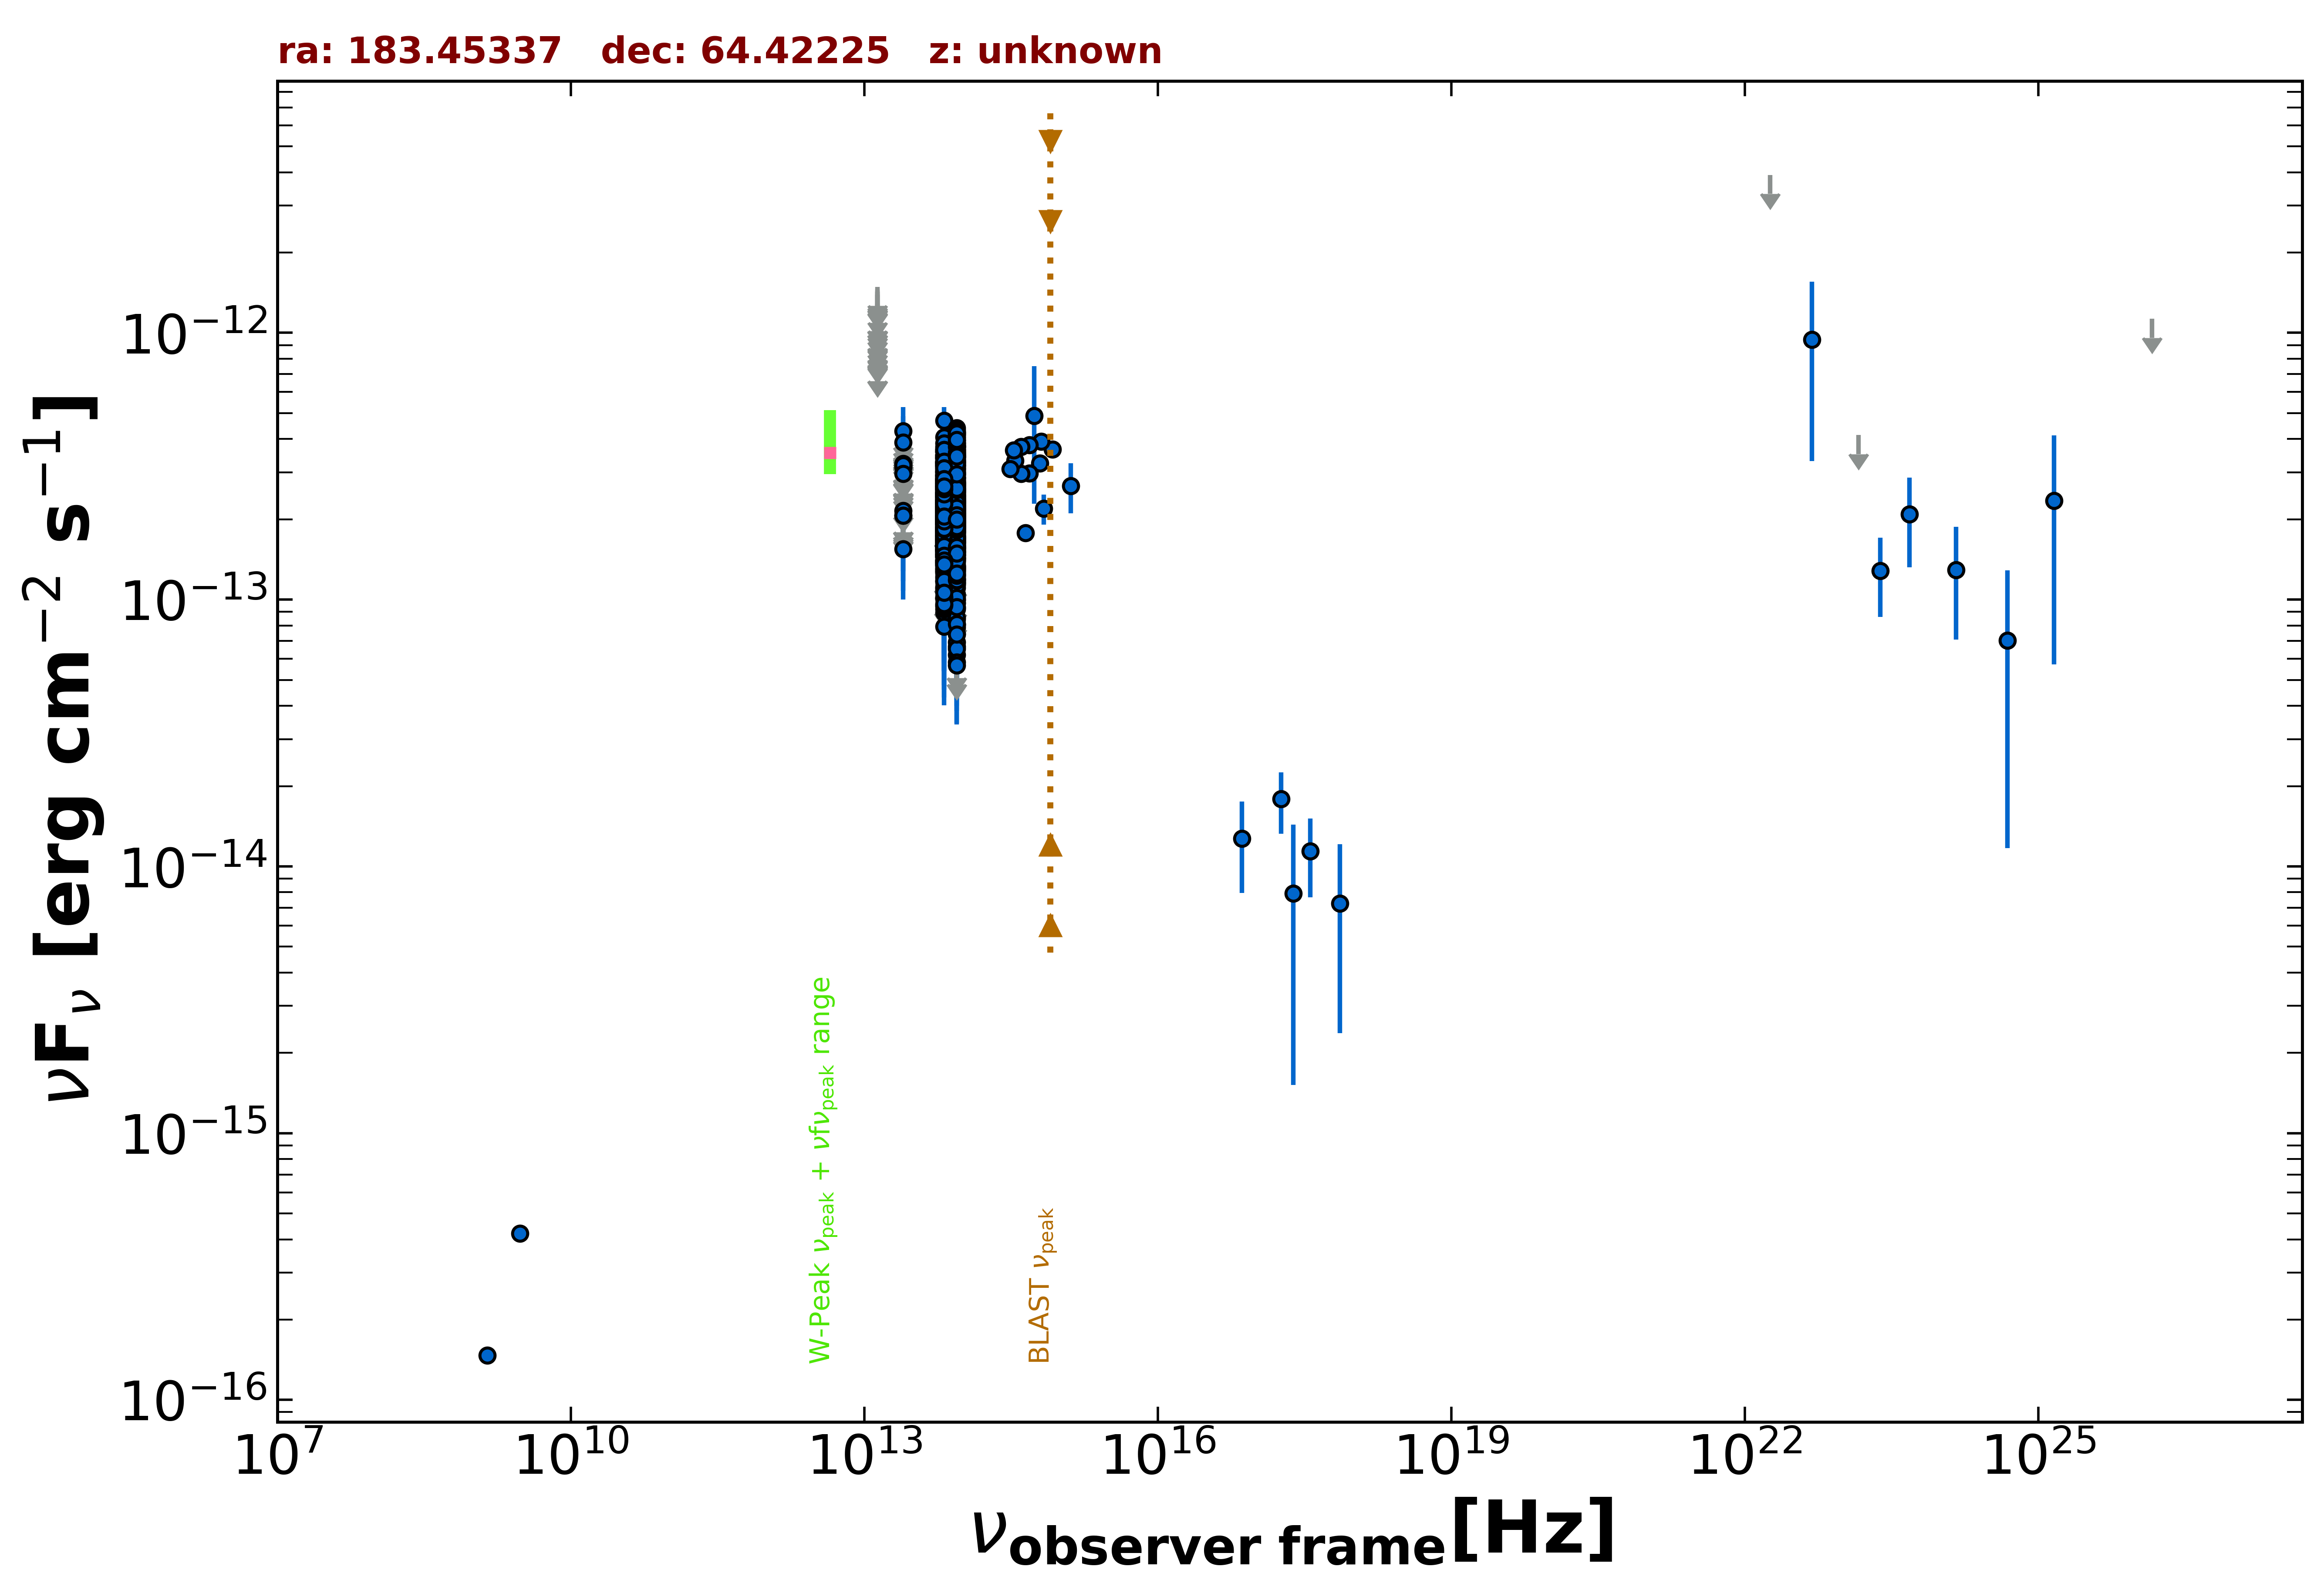

Values plotted in this chart, from the file beside it:
freq., flux, err_flux, MJD_start, MJD_end, flag, catalog, reference
1.400e+09, 1.470e-16, 7.000e-18, 55000, 55000, , NVSS, Condon et al. 1998  AJ  115  1693
3.000e+09, 4.212e-16, 1.430e-17, 55000, 55000, , VLASSQL, Gordon et al. 2021  ApJS  255  30
2.418e+17, 7.927e-15, 6.412e-15, 55000, 55000, , 4XMM-DR13, Webb et al. 2020  A&A  641  A136
7.253e+16, 1.272e-14, 4.755e-15, 55000, 55000, , 4XMM-DR13, Webb et al. 2020  A&A  641  A136
1.813e+17, 1.787e-14, 4.615e-15, 55000, 55000, , 4XMM-DR13, Webb et al. 2020  A&A  641  A136
3.627e+17, 1.139e-14, 3.731e-15, 55000, 55000, , 4XMM-DR13, Webb et al. 2020  A&A  641  A136
7.253e+17, 7.253e-15, 4.879e-15, 55000, 55000, , 4XMM-DR13, Webb et al. 2020  A&A  641  A136
8.817e+13, 2.585e-13, 2.250e-15, 55000, 55000, , UNWISE, Schlafly et al. 2019  ApJS  240  30
6.517e+13, 2.308e-13, 3.150e-15, 55000, 55000, , UNWISE, Schlafly et al. 2019  ApJS  240  30
8.817e+13, 3.595e-13, 9.900e-15, 55000, 55000, , WISE, Wright et al. 2010  AJ  140  1868
6.517e+13, 3.005e-13, 1.080e-14, 55000, 55000, , WISE, Wright et al. 2010  AJ  140  1868
2.498e+13, 1.549e-13, 2.735e-14, 55000, 55000, , WISE, Wright et al. 2010  AJ  140  1868
1.363e+13, 3.502e-13, 1.169e-13, 55000, 55000, , WISE, Wright et al. 2010  AJ  140  1868
8.817e+13, 1.318e-13, 2.440e-14, 57148, 57148, , NEOWISE, Mainzer et al. 2014  ApJ  792  30
6.517e+13, 2.030e-13, 3.080e-14, 57148, 57148, , NEOWISE, Mainzer et al. 2014  ApJ  792  30
8.817e+13, 1.793e-13, 2.450e-14, 57148, 57148, , NEOWISE, Mainzer et al. 2014  ApJ  792  30
6.517e+13, 1.861e-13, 3.835e-14, 57148, 57148, , NEOWISE, Mainzer et al. 2014  ApJ  792  30
8.817e+13, 2.351e-13, 2.800e-14, 57147, 57147, , NEOWISE, Mainzer et al. 2014  ApJ  792  30
6.517e+13, 2.422e-13, 4.100e-14, 57147, 57147, , NEOWISE, Mainzer et al. 2014  ApJ  792  30
8.817e+13, 2.811e-13, 2.435e-14, 57148, 57148, , NEOWISE, Mainzer et al. 2014  ApJ  792  30
6.517e+13, 2.203e-13, 3.180e-14, 57148, 57148, , NEOWISE, Mainzer et al. 2014  ApJ  792  30
8.817e+13, 2.198e-13, 2.515e-14, 57148, 57148, , NEOWISE, Mainzer et al. 2014  ApJ  792  30
6.517e+13, 2.116e-13, 3.625e-14, 57148, 57148, , NEOWISE, Mainzer et al. 2014  ApJ  792  30
8.817e+13, 1.674e-13, 2.305e-14, 57148, 57148, , NEOWISE, Mainzer et al. 2014  ApJ  792  30
6.517e+13, 2.387e-13, 3.660e-14, 57148, 57148, , NEOWISE, Mainzer et al. 2014  ApJ  792  30
8.817e+13, 1.900e-13, 2.545e-14, 57147, 57147, , NEOWISE, Mainzer et al. 2014  ApJ  792  30
6.517e+13, 1.581e-13, 4.245e-14, 57147, 57147, , NEOWISE, Mainzer et al. 2014  ApJ  792  30
8.817e+13, 1.560e-13, 2.730e-14, 57147, 57147, , NEOWISE, Mainzer et al. 2014  ApJ  792  30
6.517e+13, 2.506e-13, 4.220e-14, 57147, 57147, , NEOWISE, Mainzer et al. 2014  ApJ  792  30
8.817e+13, 1.573e-13, 2.815e-14, 57148, 57148, , NEOWISE, Mainzer et al. 2014  ApJ  792  30
6.517e+13, 2.333e-13, 4.715e-14, 57148, 57148, , NEOWISE, Mainzer et al. 2014  ApJ  792  30
8.817e+13, 2.670e-13, 2.560e-14, 57148, 57148, , NEOWISE, Mainzer et al. 2014  ApJ  792  30
6.517e+13, 2.185e-13, 3.785e-14, 57148, 57148, , NEOWISE, Mainzer et al. 2014  ApJ  792  30
8.817e+13, 1.808e-13, 2.525e-14, 57148, 57148, , NEOWISE, Mainzer et al. 2014  ApJ  792  30
6.517e+13, 2.596e-13, 3.645e-14, 57148, 57148, , NEOWISE, Mainzer et al. 2014  ApJ  792  30
8.817e+13, 2.245e-13, 3.155e-14, 57148, 57148, , NEOWISE, Mainzer et al. 2014  ApJ  792  30
6.517e+13, 2.271e-13, 3.615e-14, 57148, 57148, , NEOWISE, Mainzer et al. 2014  ApJ  792  30
8.817e+13, 3.263e-13, 6.015e-14, 57147, 57147, , NEOWISE, Mainzer et al. 2014  ApJ  792  30
6.517e+13, 2.240e-13, 3.690e-14, 57147, 57147, , NEOWISE, Mainzer et al. 2014  ApJ  792  30
8.817e+13, 1.713e-13, 3.915e-14, 57147, 57147, , NEOWISE, Mainzer et al. 2014  ApJ  792  30
6.517e+13, 2.254e-13, 5.110e-14, 57147, 57147, , NEOWISE, Mainzer et al. 2014  ApJ  792  30
8.817e+13, 1.639e-13, 3.295e-14, 57148, 57148, , NEOWISE, Mainzer et al. 2014  ApJ  792  30
6.517e+13, 1.811e-13, 3.270e-14, 57148, 57148, , NEOWISE, Mainzer et al. 2014  ApJ  792  30
8.817e+13, 1.965e-13, 2.725e-14, 57148, 57148, , NEOWISE, Mainzer et al. 2014  ApJ  792  30
6.517e+13, 2.240e-13, 3.875e-14, 57148, 57148, , NEOWISE, Mainzer et al. 2014  ApJ  792  30
8.817e+13, 2.283e-13, 2.785e-14, 57147, 57147, , NEOWISE, Mainzer et al. 2014  ApJ  792  30
6.517e+13, 1.535e-13, 3.090e-14, 57147, 57147, , NEOWISE, Mainzer et al. 2014  ApJ  792  30
8.817e+13, 2.204e-13, 2.830e-14, 57148, 57148, , NEOWISE, Mainzer et al. 2014  ApJ  792  30
6.517e+13, 2.422e-13, 4.195e-14, 57148, 57148, , NEOWISE, Mainzer et al. 2014  ApJ  792  30
8.817e+13, 2.722e-13, 2.990e-14, 57147, 57147, , NEOWISE, Mainzer et al. 2014  ApJ  792  30
6.517e+13, 2.352e-13, 3.760e-14, 57147, 57147, , NEOWISE, Mainzer et al. 2014  ApJ  792  30
8.817e+13, 2.103e-13, 2.545e-14, 57147, 57147, , NEOWISE, Mainzer et al. 2014  ApJ  792  30
6.517e+13, 1.922e-13, 3.255e-14, 57147, 57147, , NEOWISE, Mainzer et al. 2014  ApJ  792  30
8.817e+13, 2.027e-13, 3.000e-14, 57148, 57148, , NEOWISE, Mainzer et al. 2014  ApJ  792  30
6.517e+13, 1.407e-13, 3.805e-14, 57148, 57148, , NEOWISE, Mainzer et al. 2014  ApJ  792  30
8.817e+13, 2.268e-13, 2.620e-14, 56975, 56975, , NEOWISE, Mainzer et al. 2014  ApJ  792  30
6.517e+13, 2.929e-13, 3.380e-14, 56975, 56975, , NEOWISE, Mainzer et al. 2014  ApJ  792  30
8.817e+13, 2.670e-13, 2.485e-14, 56975, 56975, , NEOWISE, Mainzer et al. 2014  ApJ  792  30
6.517e+13, 2.007e-13, 3.400e-14, 56975, 56975, , NEOWISE, Mainzer et al. 2014  ApJ  792  30
8.817e+13, 1.199e-13, 2.640e-14, 58437, 58437, , NEOWISE, Mainzer et al. 2014  ApJ  792  30
... 924 more rows
